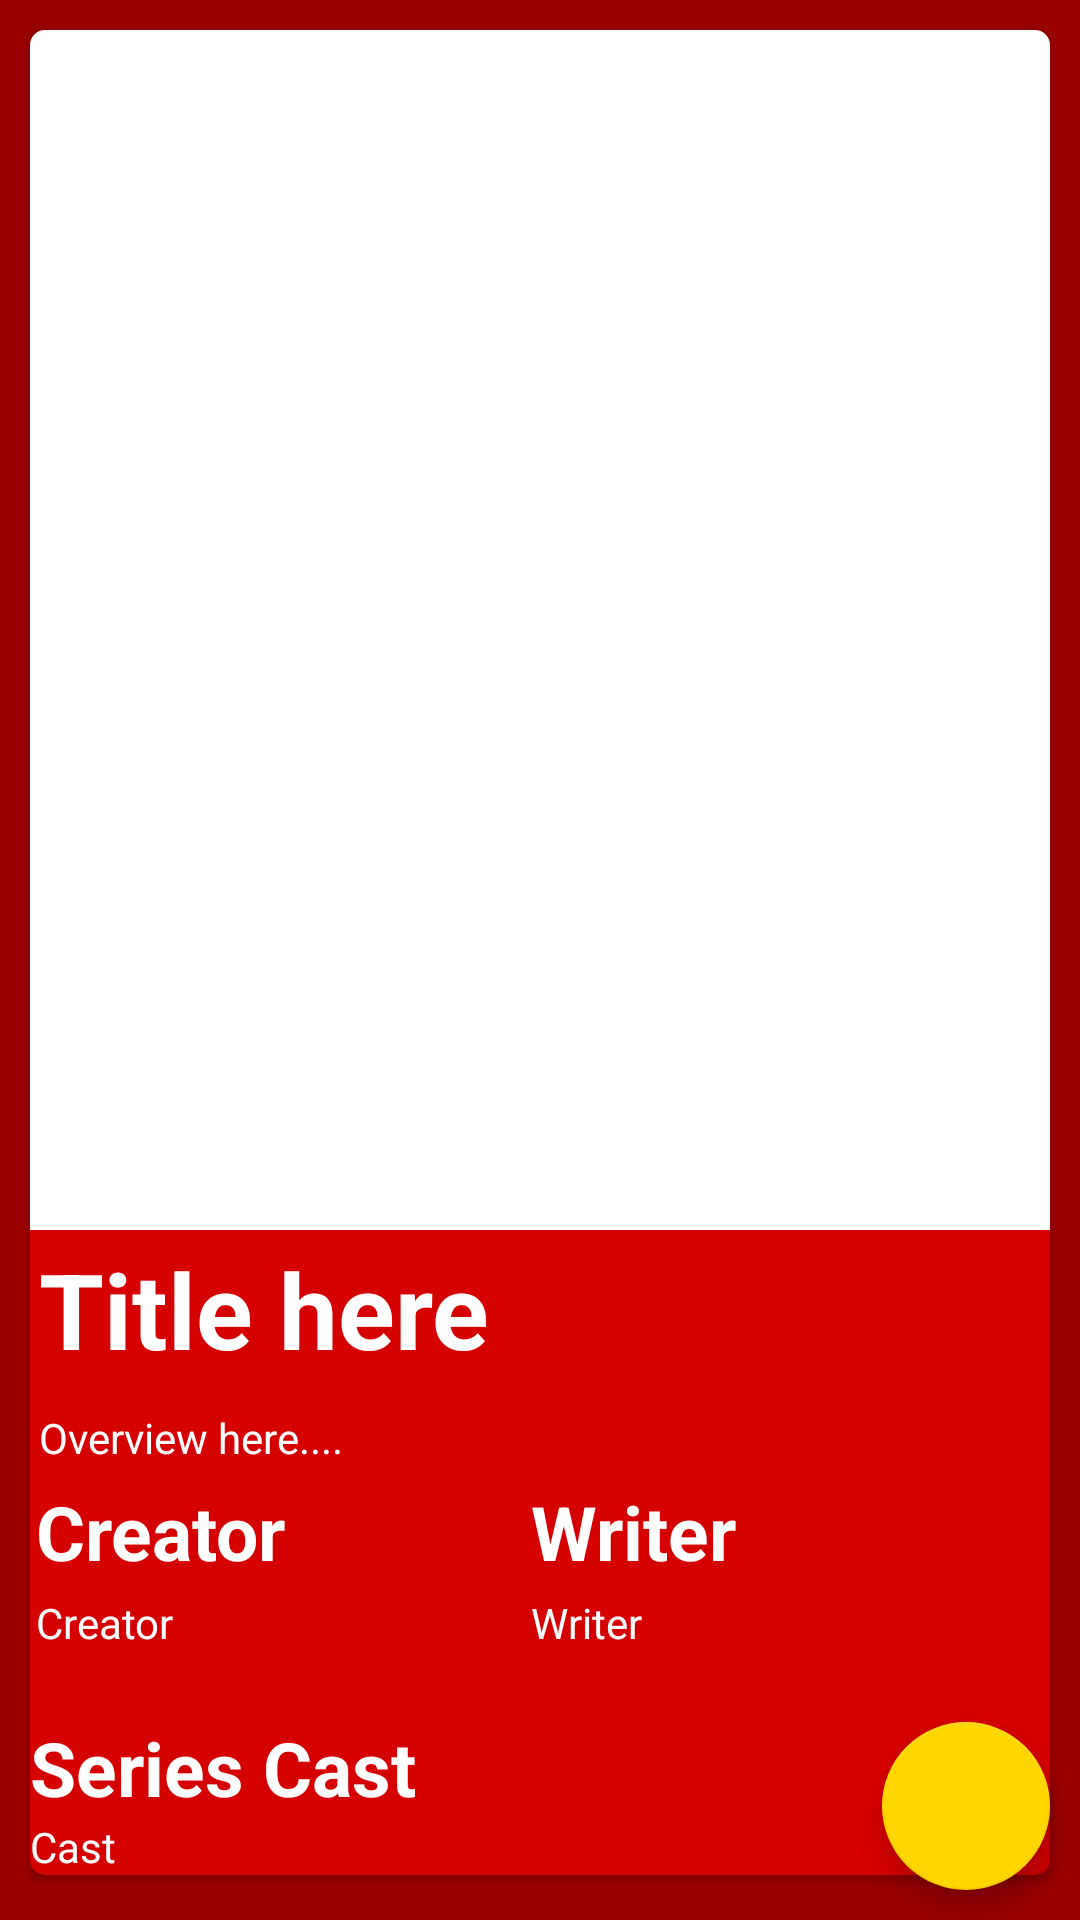

Here is an Android app screen rendered from its layout file. Give the layout XML and the strings, colors and styles it references.
<!-- AndroidManifest.xml: application theme Theme.Subkeloladata -->
<!-- res/layout/activity_detail_tvshow.xml -->
<?xml version="1.0" encoding="utf-8"?>
<androidx.coordinatorlayout.widget.CoordinatorLayout xmlns:android="http://schemas.android.com/apk/res/android"
    xmlns:app="http://schemas.android.com/apk/res-auto"
    xmlns:tools="http://schemas.android.com/tools"
    android:layout_width="match_parent"
    android:layout_height="match_parent"
    android:background="@color/primaryDarkColor"
    tools:context=".detail.DetailTvshowActivity">

    <com.google.android.material.floatingactionbutton.FloatingActionButton
        android:id="@+id/fabtivi"
        android:layout_width="wrap_content"
        android:layout_height="wrap_content"
        android:layout_gravity="end|bottom"
        android:layout_margin="10dp"
        android:contentDescription="@string/share"
        app:backgroundTint="@color/bg"
        app:srcCompat="@drawable/ic_baseline_share_24" />

    <ScrollView
        android:layout_width="match_parent"
        android:layout_height="match_parent">

        <LinearLayout
            android:layout_width="match_parent"
            android:layout_height="wrap_content"
            android:orientation="vertical">

            <androidx.cardview.widget.CardView
                android:id="@+id/cardview"
                android:layout_width="match_parent"
                android:layout_height="match_parent"
                android:padding="5dp"
                android:layout_marginStart="10dp"
                android:layout_marginEnd="10dp"
                android:layout_marginTop="10dp"
                android:layout_marginBottom="10dp"
                app:cardBackgroundColor="@color/primaryColor"
                app:cardCornerRadius="5dp">

                <LinearLayout
                    android:layout_width="match_parent"
                    android:layout_height="wrap_content"
                    android:orientation="vertical">

                    <ImageView
                        android:id="@+id/detpostertv"
                        android:layout_width="match_parent"
                        android:layout_height="400dp"
                        android:background="@color/white"
                        android:contentDescription="@string/poster"
                        android:scaleType="fitXY" />

                    <LinearLayout
                        android:layout_width="match_parent"
                        android:layout_height="wrap_content"
                        android:orientation="vertical"
                        android:padding="3dp">

                        <TextView
                            android:id="@+id/dettitletv"
                            android:layout_width="match_parent"
                            android:layout_height="wrap_content"
                            android:layout_below="@id/cardview"
                            android:text="@string/title_general"
                            android:textColor="@color/white"
                            android:textSize="35sp"
                            android:textStyle="bold" />

                        <TextView
                            android:id="@+id/detoverviewtv"
                            android:layout_width="match_parent"
                            android:layout_height="wrap_content"
                            android:layout_below="@id/dettitletv"
                            android:layout_marginTop="10dp"
                            android:text="@string/overview"
                            android:textColor="@color/white"
                            android:textSize="14sp" />
                    </LinearLayout>

                    <LinearLayout
                        android:layout_width="match_parent"
                        android:layout_height="wrap_content"
                        android:orientation="horizontal"
                        android:padding="2dp">

                        <TextView

                            android:layout_width="160dp"
                            android:layout_height="wrap_content"
                            android:text="@string/creator"
                            android:textColor="@color/white"
                            android:textSize="25sp"
                            android:textStyle="bold" />

                        <TextView
                            android:layout_width="wrap_content"
                            android:layout_height="wrap_content"
                            android:layout_marginStart="5dp"
                            android:text="@string/writer"
                            android:textColor="@color/white"
                            android:textSize="25sp"
                            android:textStyle="bold" />
                    </LinearLayout>

                    <LinearLayout
                        android:layout_width="match_parent"
                        android:layout_height="wrap_content"
                        android:orientation="horizontal"
                        android:padding="2dp">

                        <TextView
                            android:id="@+id/detcreator"
                            android:layout_width="160dp"
                            android:layout_height="wrap_content"
                            android:text="@string/creator"
                            android:textColor="@color/white"
                            android:textSize="14sp" />

                        <TextView
                            android:id="@+id/detwriter"
                            android:layout_width="wrap_content"
                            android:layout_height="wrap_content"
                            android:layout_marginStart="5dp"
                            android:text="@string/writer"
                            android:textColor="@color/white"
                            android:textSize="14sp" />
                    </LinearLayout>

                    <TextView
                        android:layout_width="wrap_content"
                        android:layout_height="wrap_content"
                        android:layout_marginTop="20dp"
                        android:text="@string/seriescast"
                        android:textColor="@color/white"
                        android:textSize="25sp"
                        android:textStyle="bold" />

                    <TextView
                        android:id="@+id/detseriescast"
                        android:layout_width="wrap_content"
                        android:layout_height="wrap_content"
                        android:text="@string/cast"
                        android:textColor="@color/white"
                        android:textSize="14sp" />
                </LinearLayout>
            </androidx.cardview.widget.CardView>
        </LinearLayout>
    </ScrollView>

</androidx.coordinatorlayout.widget.CoordinatorLayout>
<!-- resources referenced by this layout -->
<resources>
  <color name="bg">#FFD600</color>
  <color name="primaryColor">#d50000</color>
  <color name="primaryDarkColor">#9b0000</color>
  <color name="white">#FFFFFFFF</color>
  <string name="cast">Cast</string>
  <string name="creator">Creator</string>
  <string name="overview">Overview here....</string>
  <string name="poster">Poster</string>
  <string name="seriescast">Series Cast</string>
  <string name="share">Share Button</string>
  <string name="title_general">Title here</string>
  <string name="writer">Writer</string>
  <style name="Theme.Subkeloladata" parent="Theme.MaterialComponents.DayNight.DarkActionBar">
          
          <item name="colorPrimary">@color/primaryColor</item>
          <item name="colorPrimaryVariant">@color/primaryDarkColor</item>
          <item name="colorOnPrimary">@color/black</item>
          
          <item name="colorSecondary">@color/primaryColor</item>
          <item name="colorSecondaryVariant">@color/primaryDarkColor</item>
          <item name="colorOnSecondary">@color/black</item>
          
          <item name="android:statusBarColor" tools:targetApi="l">?attr/colorPrimaryVariant</item>
          
      </style>
  <color name="black">#FF000000</color>
</resources>
